Photos from the image-classification dataset "sharpened" in the GitHub repository JEANIELKL0421/dataset. Its 2 classes are: grapes, kiwi.

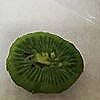
Label: kiwi

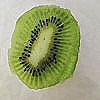
Label: kiwi

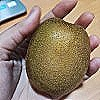
Label: kiwi

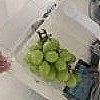
Label: grapes

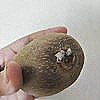
Label: kiwi

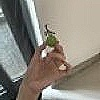
Label: grapes
